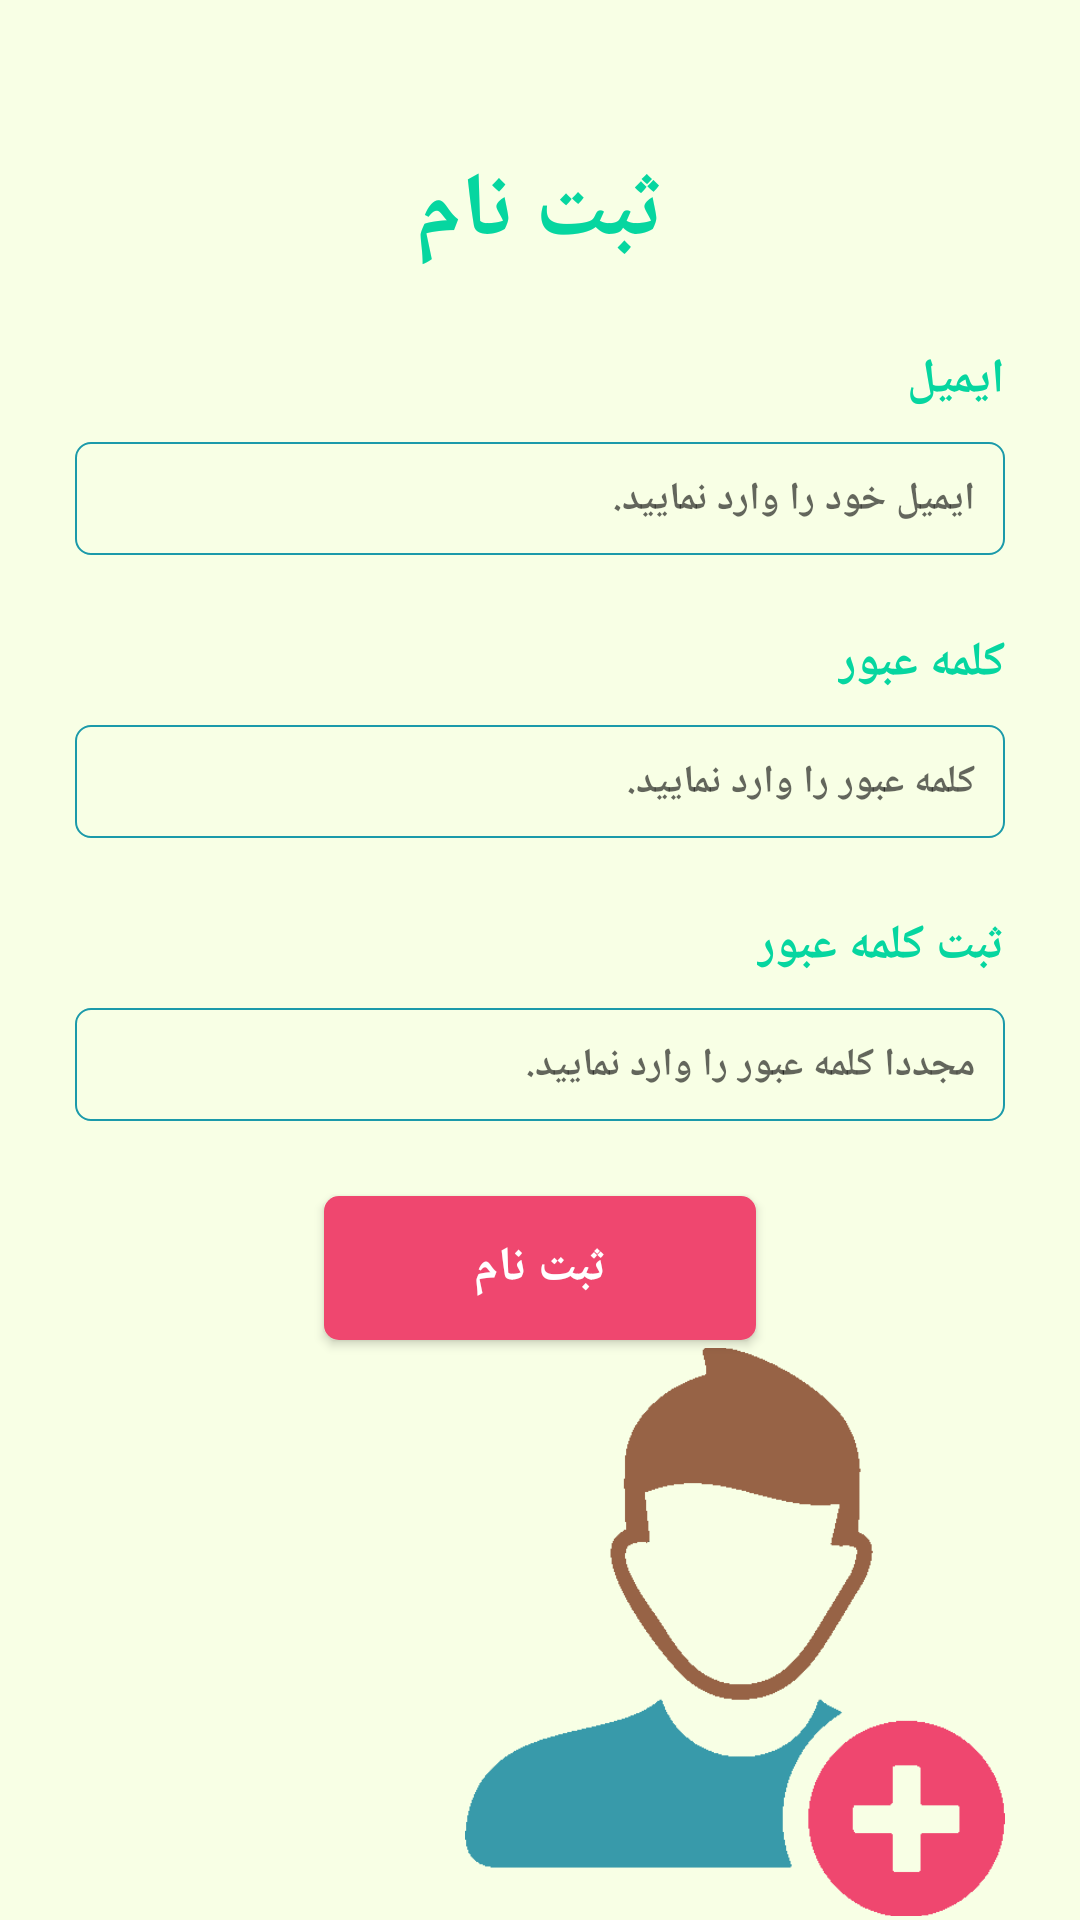

Reconstruct the res/layout file that produces this screen, plus the resources it refers to.
<!-- AndroidManifest.xml: application theme Theme.SkillEducationStore -->
<!-- res/layout/activity_sign_up.xml -->
<?xml version="1.0" encoding="utf-8"?>
<androidx.constraintlayout.widget.ConstraintLayout xmlns:android="http://schemas.android.com/apk/res/android"
    xmlns:app="http://schemas.android.com/apk/res-auto"
    xmlns:tools="http://schemas.android.com/tools"
    android:layout_width="match_parent"
    android:layout_height="match_parent"
    android:background="@color/yellow_light"
    tools:context=".Activity.SignUp.SignUpActivity">

    <ImageView
        android:id="@+id/iv_logo_login"
        android:layout_width="0dp"
        android:layout_height="0dp"
        android:layout_marginRight="@dimen/margin_25dp"
        android:src="@drawable/signup"
        app:layout_constraintBottom_toBottomOf="parent"
        app:layout_constraintHeight_percent="0.3"
        app:layout_constraintRight_toRightOf="parent"
        app:layout_constraintWidth_percent="0.5"/>

    <TextView
        android:id="@+id/tv_title_sign_up"
        android:layout_width="wrap_content"
        android:layout_height="wrap_content"
        android:layout_marginTop="@dimen/margin_50dp"
        android:text="@string/sign_Up"
        android:textColor="@color/green_caribbean"
        android:textSize="@dimen/font_30sp"
        android:textStyle="bold"
        app:layout_constraintLeft_toLeftOf="parent"
        app:layout_constraintRight_toRightOf="parent"
        app:layout_constraintTop_toTopOf="parent" />

    <TextView
        android:id="@+id/tv_title_email_Sign_Up"
        android:layout_width="wrap_content"
        android:layout_height="wrap_content"
        android:layout_marginTop="@dimen/margin_25dp"
        android:layout_marginRight="@dimen/margin_25dp"
        android:text="@string/email"
        android:textColor="@color/green_caribbean"
        android:textSize="@dimen/font_16sp"
        android:textStyle="bold"
        app:layout_constraintRight_toRightOf="parent"
        app:layout_constraintTop_toBottomOf="@id/tv_title_sign_up" />

    <EditText
        android:id="@+id/et_input_email_sign_up"
        android:layout_width="match_parent"
        android:layout_height="wrap_content"
        android:layout_marginLeft="@dimen/margin_25dp"
        android:layout_marginTop="@dimen/padding_10dp"
        android:layout_marginRight="@dimen/margin_25dp"
        android:background="@drawable/shp_edittext_stroke"
        android:hint="@string/hint_username"
        android:inputType="textEmailAddress"
        android:paddingLeft="@dimen/padding_10dp"
        android:paddingTop="@dimen/padding_10dp"
        android:paddingRight="@dimen/padding_10dp"
        android:paddingBottom="@dimen/padding_10dp"
        android:textColor="@color/green_caribbean"
        android:textSize="@dimen/font_13sp"
        android:textStyle="bold"
        app:layout_constraintTop_toBottomOf="@id/tv_title_email_Sign_Up"/>

    <TextView
        android:id="@+id/tv_title_password_sign_up"
        android:layout_width="wrap_content"
        android:layout_height="wrap_content"
        android:layout_marginTop="@dimen/margin_25dp"
        android:layout_marginRight="@dimen/margin_25dp"
        android:text="@string/password"
        android:textColor="@color/green_caribbean"
        android:textSize="@dimen/font_16sp"
        android:textStyle="bold"
        app:layout_constraintRight_toRightOf="parent"
        app:layout_constraintTop_toBottomOf="@id/et_input_email_sign_up"/>

    <EditText
        android:id="@+id/et_password_sign_up"
        android:layout_width="match_parent"
        android:layout_height="wrap_content"
        android:layout_marginLeft="@dimen/margin_25dp"
        android:layout_marginTop="@dimen/padding_10dp"
        android:layout_marginRight="@dimen/margin_25dp"
        android:background="@drawable/shp_edittext_stroke"
        android:hint="@string/hint_password"
        android:paddingLeft="@dimen/padding_10dp"
        android:paddingTop="@dimen/padding_10dp"
        android:paddingRight="@dimen/padding_10dp"
        android:paddingBottom="@dimen/padding_10dp"
        android:textColor="@color/green_caribbean"
        android:textSize="@dimen/font_13sp"
        android:textStyle="bold"
        app:layout_constraintTop_toBottomOf="@id/tv_title_password_sign_up"
        android:gravity="right"/>

    <TextView
        android:id="@+id/tv_title_confirm_password_sign_up"
        android:layout_width="wrap_content"
        android:layout_height="wrap_content"
        android:layout_marginTop="@dimen/margin_25dp"
        android:layout_marginRight="@dimen/margin_25dp"
        android:text="@string/confirm_password"
        android:textColor="@color/green_caribbean"
        android:textSize="@dimen/font_16sp"
        android:textStyle="bold"
        app:layout_constraintRight_toRightOf="parent"
        app:layout_constraintTop_toBottomOf="@id/et_password_sign_up"/>

    <EditText
        android:id="@+id/et_confirm_password_sign_up"
        android:layout_width="match_parent"
        android:layout_height="wrap_content"
        android:layout_marginLeft="@dimen/margin_25dp"
        android:layout_marginTop="@dimen/padding_10dp"
        android:layout_marginRight="@dimen/margin_25dp"
        android:background="@drawable/shp_edittext_stroke"
        android:hint="@string/hint_confirm_password"
        android:paddingLeft="@dimen/padding_10dp"
        android:paddingTop="@dimen/padding_10dp"
        android:paddingRight="@dimen/padding_10dp"
        android:paddingBottom="@dimen/padding_10dp"
        android:textColor="@color/green_caribbean"
        android:textSize="@dimen/font_13sp"
        android:textStyle="bold"
        app:layout_constraintTop_toBottomOf="@id/tv_title_confirm_password_sign_up"
        android:gravity="right"/>

    <Button
        android:id="@+id/btn_sign_up"
        android:layout_width="0dp"
        android:layout_height="wrap_content"
        android:layout_marginTop="@dimen/margin_25dp"
        android:background="@drawable/shp_rect_pink"
        android:text="@string/sign_Up"
        android:textColor="@color/white"
        android:textSize="@dimen/font_16sp"
        android:textStyle="bold"
        app:layout_constraintLeft_toLeftOf="parent"
        app:layout_constraintRight_toRightOf="parent"
        app:layout_constraintTop_toBottomOf="@id/et_confirm_password_sign_up"
        app:layout_constraintWidth_percent="0.4" />


</androidx.constraintlayout.widget.ConstraintLayout>
<!-- resources referenced by this layout -->
<resources>
  <color name="green_caribbean">#06D6A0</color>
  <color name="white">#FFFFFFFF</color>
  <color name="yellow_light">#F8FFE5</color>
  <dimen name="font_13sp">13sp</dimen>
  <dimen name="font_16sp">16sp</dimen>
  <dimen name="font_30sp">30sp</dimen>
  <dimen name="margin_25dp">25dp</dimen>
  <dimen name="margin_50dp">50dp</dimen>
  <dimen name="padding_10dp">10dp</dimen>
  <!-- drawable shp_edittext_stroke (drawable) -->
  <?xml version="1.0" encoding="utf-8"?>
  <shape xmlns:android="http://schemas.android.com/apk/res/android"
      android:shape="rectangle">
  <solid android:color="@android:color/transparent"/>
      <stroke android:width="0.5dp"
          android:color="@color/blue_munsell"/>
      <corners android:radius="@dimen/padding_5dp"/>
  
  </shape>
  <!-- drawable shp_rect_pink (drawable) -->
  <?xml version="1.0" encoding="utf-8"?>
  <shape xmlns:android="http://schemas.android.com/apk/res/android"
      android:shape="rectangle">
      <solid android:color="@color/strong_pink"></solid>
      <corners android:radius="@dimen/padding_5dp"></corners>
  </shape>
  <!-- drawable signup: png bitmap (drawable-xxhdpi, 6231 bytes) -->
  <string name="confirm_password">ثبت کلمه عبور</string>
  <string name="email">ایمیل</string>
  <string name="hint_confirm_password">مجددا کلمه عبور را وارد نمایید.</string>
  <string name="hint_password">کلمه عبور را وارد نمایید.</string>
  <string name="hint_username">ایمیل خود را وارد نمایید.</string>
  <string name="password">کلمه عبور</string>
  <string name="sign_Up">ثبت نام</string>
  <style name="Theme.SkillEducationStore" parent="Theme.AppCompat.DayNight.NoActionBar">
          
          <item name="colorPrimary">@color/purple_500</item>
          <item name="colorPrimaryVariant">@color/green_caribbean</item>
          <item name="colorOnPrimary">@color/white</item>
          
          <item name="colorSecondary">@color/teal_200</item>
          <item name="colorSecondaryVariant">@color/teal_700</item>
          <item name="colorOnSecondary">@color/black</item>
          
          <item name="android:statusBarColor" tools:targetApi="l">?attr/colorPrimaryVariant</item>
          
      </style>
  <color name="blue_munsell">#1B9AAA</color>
  <dimen name="padding_5dp">5dp</dimen>
  <color name="strong_pink">#EF476F</color>
  <color name="purple_500">#FF6200EE</color>
  <color name="teal_200">#FF03DAC5</color>
  <color name="teal_700">#FF018786</color>
  <color name="black">#FF000000</color>
</resources>
